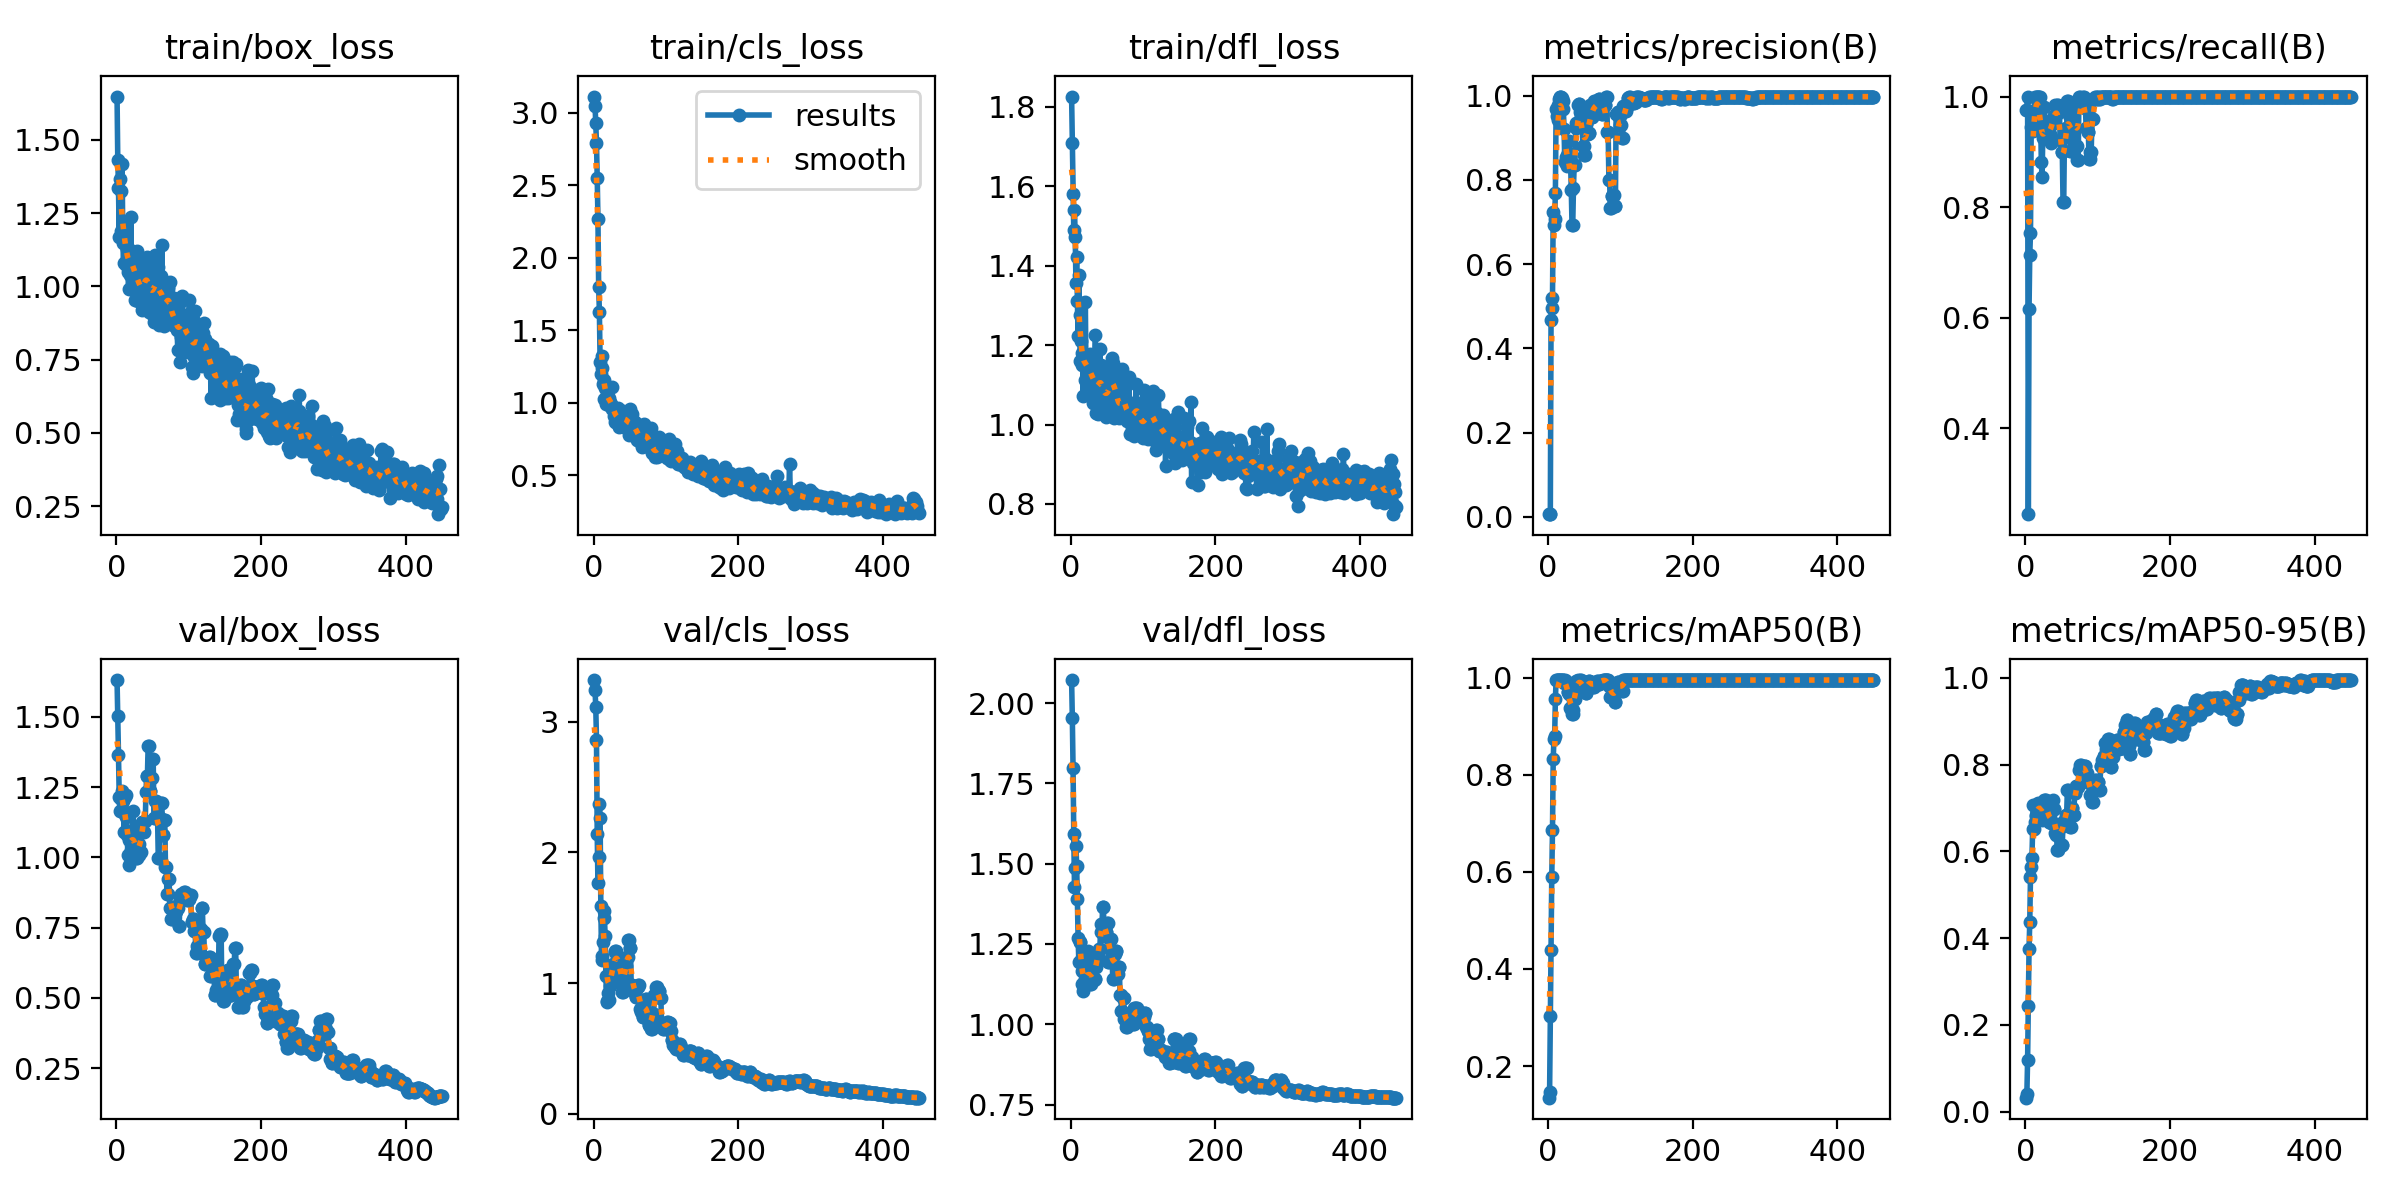

Data behind this chart, as committed beside it:
epoch, time, train/box_loss, train/cls_loss, train/dfl_loss, metrics/precision(B), metrics/recall(B), metrics/mAP50(B), metrics/mAP50-95(B), val/box_loss, val/cls_loss, val/dfl_loss, lr/pg0, lr/pg1, lr/pg2
1, 1.698, 1.648, 3.113, 1.826, 0.00635, 0.9762, 0.1349, 0.03216, 1.631, 3.32, 2.072, 1.667e-05, 1.667e-05, 1.667e-05
2, 2.179, 1.433, 3.045, 1.71, 0.00635, 0.9762, 0.1468, 0.04148, 1.503, 3.241, 1.955, 4.99e-05, 4.99e-05, 4.99e-05
3, 2.616, 1.337, 2.928, 1.58, 0.00652, 1, 0.3024, 0.1184, 1.364, 3.113, 1.798, 8.29833e-05, 8.29833e-05, 8.29833e-05
4, 3.056, 1.167, 2.79, 1.489, 0.4672, 0.2447, 0.4382, 0.2444, 1.215, 2.86, 1.592, 0.0001159, 0.0001159, 0.0001159
5, 3.487, 1.366, 2.553, 1.54, 0.4968, 0.6162, 0.5896, 0.3758, 1.165, 2.139, 1.426, 0.0001487, 0.0001487, 0.0001487
6, 3.923, 1.325, 2.27, 1.474, 0.5204, 0.7137, 0.6864, 0.4379, 1.208, 1.765, 1.486, 0.0001814, 0.0001814, 0.0001814
7, 4.354, 1.19, 1.802, 1.357, 0.7226, 0.7529, 0.8322, 0.5416, 1.218, 1.969, 1.556, 0.0002138, 0.0002138, 0.0002138
8, 4.793, 1.418, 1.63, 1.423, 0.6923, 0.9443, 0.8737, 0.5633, 1.235, 2.371, 1.493, 0.0002462, 0.0002462, 0.0002462
9, 5.23, 1.149, 1.281, 1.31, 0.7079, 0.9397, 0.8799, 0.5857, 1.202, 2.267, 1.389, 0.0002784, 0.0002784, 0.0002784
10, 5.659, 1.081, 1.201, 1.223, 0.7675, 0.938, 0.9555, 0.6527, 1.158, 1.59, 1.268, 0.0003105, 0.0003105, 0.0003105
11, 6.108, 1.182, 1.243, 1.378, 0.969, 0.9543, 0.995, 0.7076, 1.092, 1.177, 1.195, 0.0003424, 0.0003424, 0.0003424
12, 6.531, 1.209, 1.322, 1.275, 0.9524, 0.9742, 0.995, 0.6512, 1.214, 1.206, 1.258, 0.0003741, 0.0003741, 0.0003741
13, 6.945, 1.072, 1.129, 1.161, 0.9412, 1, 0.995, 0.6678, 1.221, 1.312, 1.255, 0.0004057, 0.0004057, 0.0004057
14, 7.372, 1.151, 1.157, 1.21, 0.9779, 0.9718, 0.995, 0.6805, 1.142, 1.552, 1.201, 0.0004372, 0.0004372, 0.0004372
15, 7.795, 1.127, 1.029, 1.151, 0.992, 1, 0.995, 0.6834, 1.079, 1.498, 1.165, 0.0004685, 0.0004685, 0.0004685
16, 8.209, 1.047, 1.103, 1.181, 0.9957, 1, 0.995, 0.7082, 1.007, 1.358, 1.124, 0.0004997, 0.0004997, 0.0004997
17, 8.64, 0.9904, 0.9943, 1.071, 0.9968, 1, 0.995, 0.7125, 0.9716, 1.056, 1.102, 0.0005307, 0.0005307, 0.0005307
18, 9.07, 1.128, 1.084, 1.173, 0.9969, 1, 0.995, 0.7095, 1.06, 0.8605, 1.122, 0.0005616, 0.0005616, 0.0005616
19, 9.488, 1.038, 1.053, 1.112, 0.9938, 1, 0.995, 0.705, 1.076, 0.8577, 1.141, 0.0005924, 0.0005924, 0.0005924
20, 9.908, 1.235, 1.027, 1.309, 0.9878, 1, 0.995, 0.7076, 1.027, 0.9277, 1.123, 0.000623, 0.000623, 0.000623
21, 10.35, 1.054, 1.031, 1.11, 0.969, 0.961, 0.995, 0.6933, 1.03, 0.8733, 1.128, 0.0006534, 0.0006534, 0.0006534
22, 10.78, 1.039, 1.007, 1.125, 0.9204, 0.881, 0.9898, 0.6911, 1.065, 0.9802, 1.148, 0.0006837, 0.0006837, 0.0006837
23, 11.2, 1.059, 0.981, 1.101, 0.8427, 0.8542, 0.995, 0.6716, 1.163, 1.07, 1.227, 0.0007138, 0.0007138, 0.0007138
24, 11.63, 1.091, 0.9943, 1.148, 0.8393, 0.9249, 0.9938, 0.694, 1.1, 1.06, 1.172, 0.0007438, 0.0007438, 0.0007438
25, 12.05, 1.089, 1.106, 1.149, 0.8539, 0.9287, 0.9917, 0.7081, 1.05, 1.059, 1.144, 0.0007737, 0.0007737, 0.0007737
26, 12.46, 0.9525, 0.954, 1.178, 0.8335, 0.9809, 0.9866, 0.7181, 1.026, 1.057, 1.147, 0.0008034, 0.0008034, 0.0008034
27, 12.89, 1.066, 0.9737, 1.11, 0.8625, 0.9358, 0.9706, 0.7183, 0.9967, 1.143, 1.124, 0.000833, 0.000833, 0.000833
28, 13.31, 1.013, 0.908, 1.124, 0.8625, 0.9358, 0.9706, 0.7183, 0.9967, 1.143, 1.124, 0.0008624, 0.0008624, 0.0008624
29, 13.74, 1.122, 0.9416, 1.171, 0.8912, 0.9512, 0.9664, 0.7173, 1.03, 1.241, 1.166, 0.0008917, 0.0008917, 0.0008917
30, 14.16, 0.9499, 0.8694, 1.055, 0.8394, 0.9335, 0.9373, 0.6804, 1.049, 1.244, 1.189, 0.0009208, 0.0009208, 0.0009208
31, 14.57, 1.015, 0.9131, 1.102, 0.8394, 0.9335, 0.9373, 0.6804, 1.049, 1.244, 1.189, 0.0009498, 0.0009498, 0.0009498
32, 15, 0.9991, 0.8611, 1.084, 0.776, 0.943, 0.935, 0.6905, 1.009, 1.165, 1.137, 0.0009786, 0.0009786, 0.0009786
33, 15.42, 0.9798, 0.9332, 1.159, 0.6925, 0.9317, 0.9245, 0.6666, 1.019, 1.204, 1.141, 0.001007, 0.001007, 0.001007
34, 15.83, 1.083, 0.9638, 1.225, 0.6925, 0.9317, 0.9245, 0.6666, 1.019, 1.204, 1.141, 0.001036, 0.001036, 0.001036
35, 16.25, 0.9188, 0.8325, 1.028, 0.78, 0.9166, 0.9326, 0.665, 1.094, 1.189, 1.178, 0.001064, 0.001064, 0.001064
36, 16.68, 1.001, 0.905, 1.03, 0.835, 0.9512, 0.9563, 0.668, 1.124, 1.17, 1.21, 0.001092, 0.001092, 0.001092
37, 17.09, 0.9334, 0.867, 1.027, 0.835, 0.9512, 0.9563, 0.668, 1.124, 1.17, 1.21, 0.001121, 0.001121, 0.001121
38, 17.52, 0.9914, 0.8994, 1.126, 0.9237, 0.962, 0.989, 0.7175, 1.092, 1.005, 1.222, 0.001148, 0.001148, 0.001148
39, 17.94, 1.007, 0.877, 1.113, 0.9359, 0.9651, 0.9925, 0.6982, 1.128, 0.9337, 1.235, 0.001176, 0.001176, 0.001176
40, 18.36, 1.094, 0.9443, 1.19, 0.9359, 0.9651, 0.9925, 0.6982, 1.128, 0.9337, 1.235, 0.001204, 0.001204, 0.001204
41, 18.78, 1.021, 0.8502, 1.069, 0.9771, 0.9846, 0.9941, 0.6431, 1.233, 0.9574, 1.287, 0.001231, 0.001231, 0.001231
42, 19.22, 1.1, 0.8353, 1.151, 0.9793, 0.9676, 0.99, 0.6386, 1.291, 1.021, 1.313, 0.001259, 0.001259, 0.001259
43, 19.64, 1.026, 0.9183, 1.114, 0.9793, 0.9676, 0.99, 0.6386, 1.291, 1.021, 1.313, 0.001286, 0.001286, 0.001286
44, 20.06, 0.9809, 0.9305, 1.059, 0.9605, 0.9849, 0.995, 0.6024, 1.397, 1.135, 1.365, 0.001313, 0.001313, 0.001313
45, 20.48, 0.9142, 0.8915, 1.054, 0.9605, 0.9849, 0.995, 0.6024, 1.397, 1.135, 1.365, 0.00134, 0.00134, 0.00134
46, 20.9, 1.089, 0.9057, 1.089, 0.9293, 0.9774, 0.9933, 0.657, 1.237, 1.201, 1.274, 0.001367, 0.001367, 0.001367
47, 21.31, 0.9653, 0.8244, 1.065, 0.9293, 0.9774, 0.9933, 0.657, 1.237, 1.201, 1.274, 0.001393, 0.001393, 0.001393
48, 21.73, 1.002, 0.8733, 1.127, 0.8799, 0.9213, 0.973, 0.6573, 1.283, 1.33, 1.289, 0.00142, 0.00142, 0.00142
49, 22.14, 0.9063, 0.7766, 1.019, 0.8799, 0.9213, 0.973, 0.6573, 1.283, 1.33, 1.289, 0.001446, 0.001446, 0.001446
50, 22.56, 1.043, 0.9553, 1.097, 0.8583, 0.8996, 0.977, 0.6155, 1.349, 1.265, 1.316, 0.001472, 0.001472, 0.001472
51, 22.97, 0.9676, 0.8272, 1.061, 0.8583, 0.8996, 0.977, 0.6155, 1.349, 1.265, 1.316, 0.001484, 0.001484, 0.001484
52, 23.37, 0.88, 0.8388, 1.079, 0.9316, 0.8096, 0.9682, 0.6666, 1.14, 0.9882, 1.194, 0.00148, 0.00148, 0.00148
53, 23.79, 1.108, 0.9248, 1.1, 0.9316, 0.8096, 0.9682, 0.6666, 1.14, 0.9882, 1.194, 0.001476, 0.001476, 0.001476
54, 24.22, 1.006, 0.8509, 1.086, 0.9083, 0.9328, 0.9918, 0.6699, 1.199, 0.9565, 1.267, 0.001473, 0.001473, 0.001473
55, 24.63, 1.018, 0.842, 1.136, 0.9083, 0.9328, 0.9918, 0.6699, 1.199, 0.9565, 1.267, 0.001469, 0.001469, 0.001469
56, 25.06, 1.035, 0.7979, 1.042, 0.9117, 0.9437, 0.9933, 0.6834, 1.146, 0.9292, 1.206, 0.001465, 0.001465, 0.001465
57, 25.47, 1.044, 0.8678, 1.169, 0.9117, 0.9437, 0.9933, 0.6834, 1.146, 0.9292, 1.206, 0.001462, 0.001462, 0.001462
58, 25.92, 1.066, 0.8267, 1.156, 0.9772, 0.9912, 0.9907, 0.7414, 0.9974, 0.8942, 1.14, 0.001458, 0.001458, 0.001458
59, 26.35, 0.868, 0.8375, 1.089, 0.9772, 0.9912, 0.9907, 0.7414, 0.9974, 0.8942, 1.14, 0.001454, 0.001454, 0.001454
60, 26.78, 0.8893, 0.745, 1.017, 0.9485, 0.9675, 0.9856, 0.6887, 1.14, 0.9738, 1.22, 0.001451, 0.001451, 0.001451
... 390 more rows
